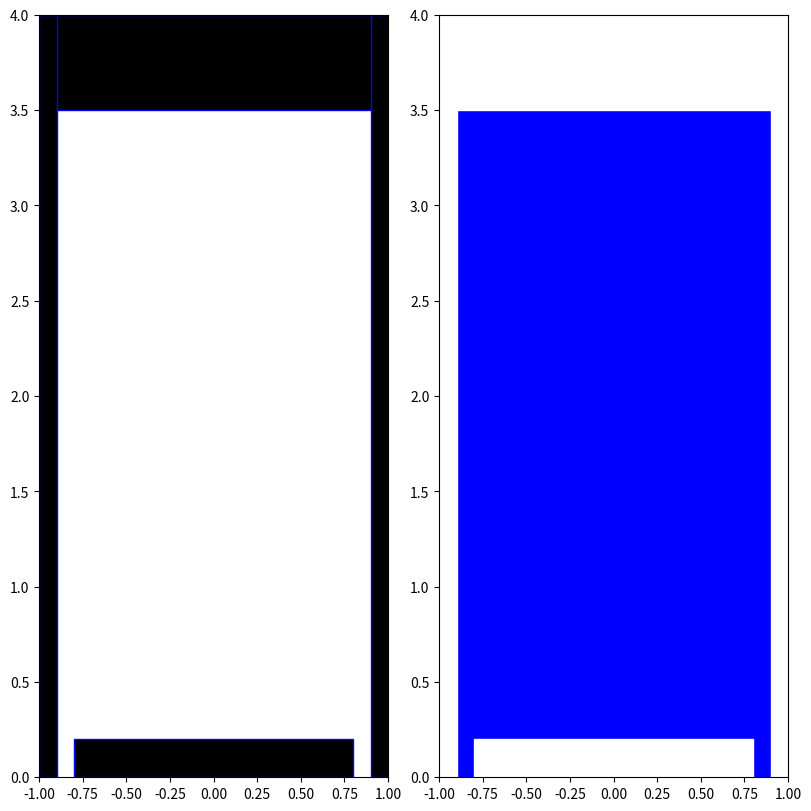

The script that saved this image:
"""
Geometry module.

Geometry module defines the basic shapes, such as 
1D: Interval 
2D: Rectangle, Triangle, etc.

Geometry module defines the construction of the geometry.
"""

import matplotlib.pyplot as plt
import matplotlib.patches as patch
import numpy as np

class Shape():
    """Init the Shape."""
    
    def __init__(self, label):
        """
        Init the Shape.
        
        label: str, var, label of shape.
        """
        self.label = label

    def __str__(self):
        """Print Shape info."""
        return f'label = {self.label}'

class Domain(Shape):
    """Define the Domian."""
    
    def __init__(self, name='Demo', bl=(0.0, 0.0), width=1.0, height=1.0):
        """
        Init the Domain.
        
        name: str, var, name of domain.
        bl: unit in m, (2, ) tuple
        width: unit in m, var, width of domain
        height: unit in m, var, height of domain
        """
        self.name = name
        self.bl = bl
        self.width = width
        self.height = height
        super().__init__(label='Plasma')

    def __str__(self):
        """Print Domain info."""
        res = 'Domain:'
        res += f'\nname = {self.name}'
        res += f'\nlabel = {self.label}'
        res += f'\nbottom left = {self.bl} m'
        res += f'\nwidth = {self.width} m'
        res += f'\nheight = {self.height} m'
        return res


class Interval(Shape):
    """Interval is a 1D basic shape."""
    
    def __init__(self, label, begin, end, axis=0):
        """
        Init the Interval.
        
        begin: unit in m, var
        end: unit in m, var
        axis: ???
        """
        Shape.__init__(self, label)
        self.begin = begin
        self.end = end
        self.axis = axis
        self.type = 'Interval'

    def __str__(self):
        """Print Interval info."""
        res = 'Interval:'
        res += f'\nbegin = {self.begin} m'
        res += f'\nend = {self.end} m'
        res += f'\naxis = {self.axis}'
        return res

    def __contains__(self, posn):
        """
        Determind if a position is inside the Interval.
        
        posn: unit in m, var, position as input
        boundaries are not consindered as "Inside"
        """
        return self.begin < posn[self.axis] < self.end
    
    def boundary(self):
        """Return the boundary."""
        pass

class Rectangle(Shape):
    """Rectangle is a 2D basic shape."""
    
    def __init__(self, label, bottom_left, up_right):
        """
        Init the Rectangle.
        
        bottom_left: unit in m, (2, ) tuple
        up_right: unit in m, (2, ) tuple
        """
        super().__init__(label)
        self.bl = np.asarray(bottom_left)
        self.ur = np.asarray(up_right)
        self.width = self.ur[0] - self.bl[0]
        self.height = self.ur[1] - self.bl[1]
        self.type = 'Rectangle'

    def __str__(self):
        """Print Rectangle info."""
        res = 'Rectangle:'
        res += f'\nbottom left = {self.bl} m'
        res += f'\nup right = {self.ur} m'
        return res

    def __contains__(self, posn):
        """
        Determind if a position is inside the Interval.
        
        posn: unit in m, (2, ) array, position as input
        boundaries are not consindered as "Inside"
        """
        return all(self.bl < posn < self.ur)


class Geometry(Domain):
    """Constuct the geometry."""
    
    def __init__(self, name='Geometry', bl=(0.0, 0.0), width=1.0, height=1.0,
                 dim=2, is_cyl=False):
        """
        Init the geometry.
        
        dim: dimless, int, must be in [1, 2, 3], 1:1D; 2:2D; 3:3D
        is_cyl: bool, wether the geometry is cylidrical symmetric or not
        """
        super().__init__(name, bl, width, height)
        self.dim = dim
        self.is_cyl = is_cyl
        self.sequence = list()

    def __str__(self):
        """Print Geometry info."""
        res = f'Geometry dimension {self.dim}D'
        if self.is_cyl:
            res += ' cylindrical'
        res += '\nGeometry sequence:'
        for shape in self.sequence:
            res += '\n' + str(shape)
        return super(Domain, self).__str__() + res

    def add_shape(self, shape):
        """
        Add shape to the geometry.
        
        shape: class
        1D - shape is an instance of Interval()
        2D - shape is an instance of Rectangle()
        """
        self.sequence.append(shape)

    def get_label(self, posn):
        """
        Return the label of a position.
        
        posn: unit in m, var or (2, ) array, position as input
        label: str, var, label of the shape
        """
        # what if return None
        label = None
        for shape in self.sequence:
            if posn in shape:
                label = shape.label
        return label

    def label_check(self, posn, label):
        """
        Check if labelf of posn == label of input.
        
        posn: unit in m, var or (2, ) array, position as input
        label: str, var, label as input
        """
        # cannot determined if the posn is in domain
        res = False
        posn_label = self.get_label(posn)
        return res or (posn_label == label)
    
    def plot(self, figsize=(8, 8), dpi=300, fname='Geometry'):
        """
        Plot the geometry.
        
        figsize: unit in inch, (2, ) tuple, determine the fig/canvas size
        dpi: dimless, int, Dots Per Inch
        """
        fig, axes = plt.subplots(1, 2, figsize=figsize, dpi=dpi,
                         constrained_layout=True)
        ax = axes[0]
        
        for shape in self.sequence:
            if shape.type == 'Rectangle':
                ax.add_patch(
                    patch.Rectangle(shape.bl, shape.width, shape.height,
                                    facecolor='k', edgecolor='b'))
        ax = axes[1]
        ax.add_patch(
            patch.Rectangle(self.bl, self.width, self.height, 
                            facecolor='b'))
        for shape in self.sequence:
            if shape.type == 'Rectangle':
                ax.add_patch(
                    patch.Rectangle(shape.bl, shape.width, shape.height,
                                    facecolor='w', edgecolor='w'))
        for ax in axes:
            ax.set_xlim(self.bl[0], self.bl[0] + self.width)
            ax.set_ylim(self.bl[1], self.bl[1] + self.height)
        fig.savefig(fname, dpi=dpi)
                
if __name__ == '__main__':
    icp2d = Geometry(name='2D ICP', bl=(-1.0, 0.0), width=2.0, height=4.0, 
                     dim=2, is_cyl=False)
    top = Rectangle('Metal', (-1.0, 3.5), (1.0, 4.0))
    icp2d.add_shape(top)
    bott = Rectangle('Metal', (-0.8, 0.0), (0.8, 0.2))
    icp2d.add_shape(bott)
    left = Rectangle('Metal', (-1.0, 0.0), (-0.9, 4.0))
    icp2d.add_shape(left)
    right = Rectangle('Metal', (0.9, 0.0), (1.0, 4.0))
    icp2d.add_shape(right)
    icp2d.plot(fname='ICP2d.png')
    print(icp2d)
